The GitHub repository kavitha-35/Banana-Leaf-Disease-Detection contains a labelled image folder "Banana Disease Recognition" with 7 categories: banana black sigatoka disease, banana bract mosaic virus disease, banana healthy leaf, banana insect pest disease, banana moko disease, banana panama disease, banana yellow sigatoka disease. Examples follow, each with its label.

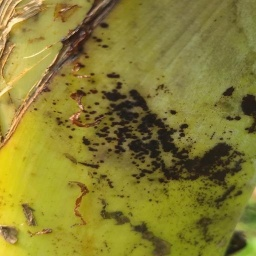
Label: banana bract mosaic virus disease

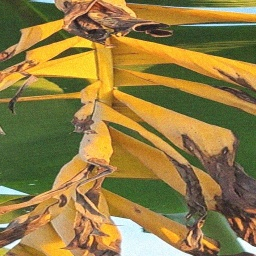
Label: banana panama disease

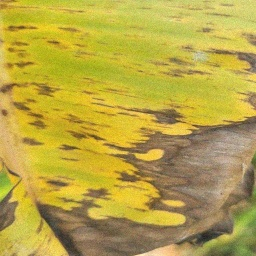
Label: banana black sigatoka disease

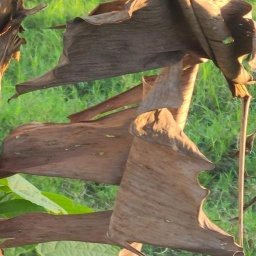
Label: banana moko disease

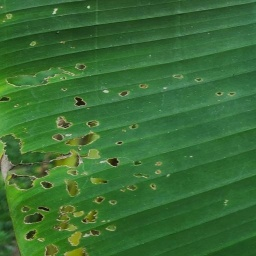
Label: banana insect pest disease

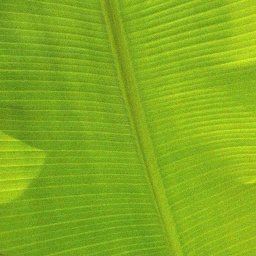
Label: banana healthy leaf
